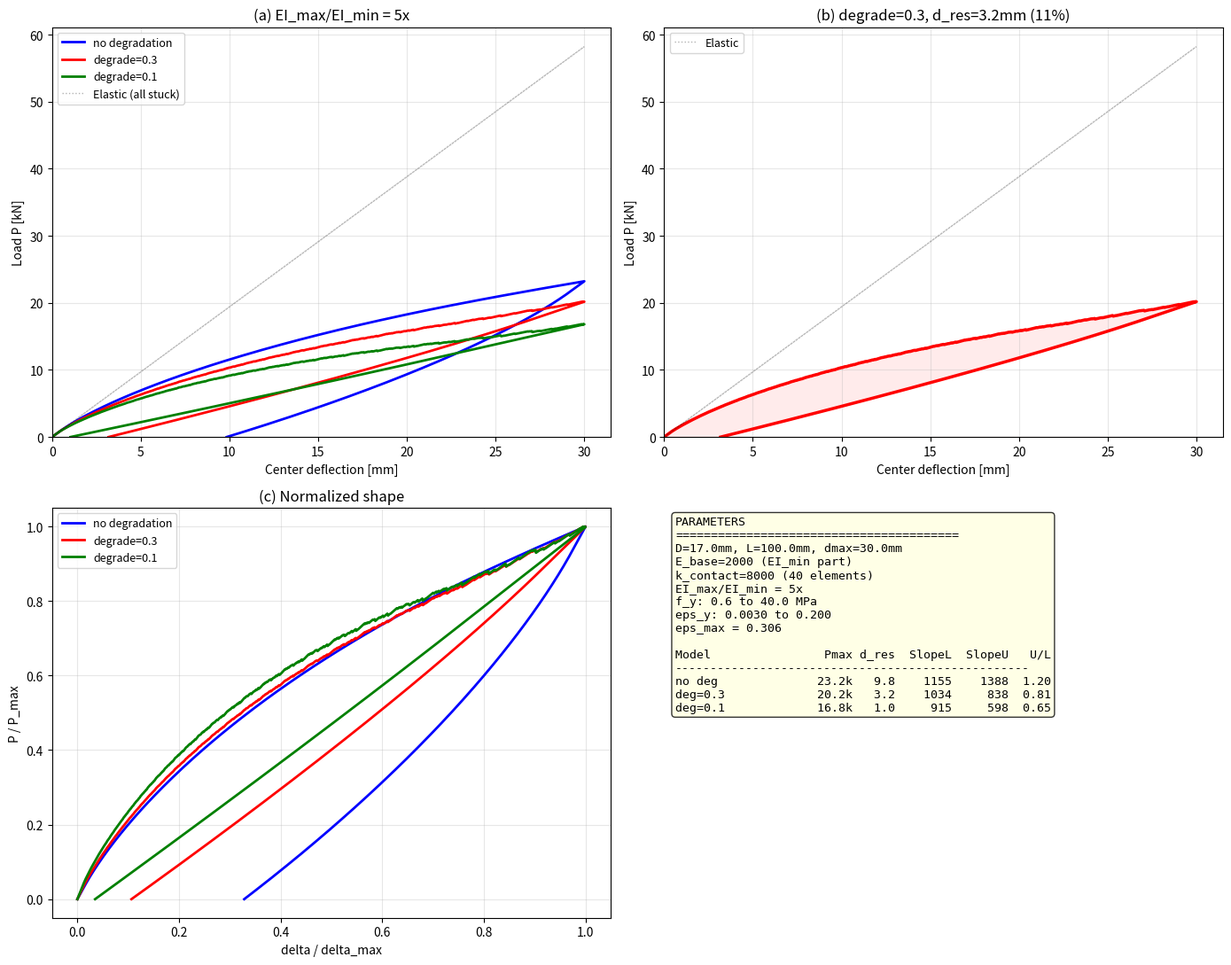

Here is the Python script that generated this plot: (Note: this script raises an exception after producing the figure.)
"""
04: Fat teardrop — visible hysteresis loop
==========================================

Previous models had thin loops because E_base dominated.
Fix: make friction contribution LARGE relative to elastic backbone.

Physical picture:
  Cable EI_max / EI_min ratio can be 3-10x.
  EI_max = all strands stuck (composite action)
  EI_min = all strands slipping (individual bending only)

  So E_base (= EI_min part) should be SMALL compared to
  total E (= EI_max), and the friction elements carry most
  of the stiffness when stuck.

[<- README](../../README.md)
"""

import numpy as np
import matplotlib
matplotlib.use('Agg')
import matplotlib.pyplot as plt
from dataclasses import dataclass, field


@dataclass
class MultiLayerFriction:
    """N parallel friction elements + elastic backbone."""
    E_base: float
    k_virgin: np.ndarray
    k_degraded: np.ndarray
    f_y: np.ndarray
    slip: np.ndarray = field(default=None)
    slipped: np.ndarray = field(default=None)

    def __post_init__(self):
        n = len(self.k_virgin)
        if self.slip is None:
            self.slip = np.zeros(n)
        if self.slipped is None:
            self.slipped = np.zeros(n, dtype=bool)

    def stress(self, eps):
        sigma = self.E_base * eps
        for i in range(len(self.k_virgin)):
            k = self.k_degraded[i] if self.slipped[i] else self.k_virgin[i]
            trial = k * (eps - self.slip[i])
            if abs(trial) <= self.f_y[i]:
                sigma += trial
            else:
                self.slipped[i] = True
                k = self.k_degraded[i]
                trial = k * (eps - self.slip[i])
                if abs(trial) <= self.f_y[i]:
                    sigma += trial
                else:
                    s = np.sign(trial)
                    self.slip[i] += s * (abs(trial) - self.f_y[i]) / k
                    sigma += s * self.f_y[i]
        return sigma


class FiberSection:
    def __init__(self, diameter, n_fiber=40):
        self.diameter = diameter
        R = diameter / 2.0
        self.y = np.linspace(-R + R/n_fiber, R - R/n_fiber, n_fiber)
        dy = 2 * R / n_fiber
        self.A = np.array([self._area(y, dy, R) for y in self.y])
        self.fibers = []

    def setup(self, factory):
        self.fibers = [factory() for _ in self.y]

    @staticmethod
    def _area(y, dy, R):
        yl, yh = max(y-dy/2, -R), min(y+dy/2, R)
        if yh <= yl: return 0.0
        wl = 2*np.sqrt(max(R**2-yl**2, 0))
        wh = 2*np.sqrt(max(R**2-yh**2, 0))
        return (wl+wh)/2 * (yh-yl)

    def moment(self, kappa):
        M = 0.0
        for y, A, f in zip(self.y, self.A, self.fibers):
            M += -f.stress(-kappa * y) * y * A
        return M


def bend_cycle(section, L, dmax, n=800):
    d_up = np.linspace(0, dmax, n+1)
    P_up = np.array([4 * section.moment(12*d/L**2) / L for d in d_up])
    d_dn, P_dn = [], []
    for d in np.linspace(dmax, 0, 3*n+1)[1:]:
        P = 4 * section.moment(12*d/L**2) / L
        d_dn.append(d); P_dn.append(P)
        if P <= 0:
            if len(P_dn) >= 2 and P_dn[-2] > 0:
                t = P_dn[-2] / (P_dn[-2] - P)
                d_dn[-1] = d_dn[-2] + t * (d - d_dn[-2])
                P_dn[-1] = 0.0
            break
    return np.concatenate([d_up, d_dn]), np.concatenate([P_up, P_dn])


def main():
    D, L, dmax = 17.0, 100.0, 30.0
    R = D / 2.0
    eps_max = 12 * dmax / L**2 * R  # 0.306

    # ============================================================
    # Key: EI_max/EI_min ratio ~ 5x
    # E_base = 2000 (individual strand bending, = EI_min contribution)
    # k_contact_total = 8000 (friction lock contribution)
    # Total when stuck: 2000 + 8000 = 10000 (= EI_max)
    # When all slipped: ~ 2000 (= EI_min)
    # Ratio: 5x — realistic for stranded conductors
    # ============================================================
    N = 40
    E_base = 2000.0
    k_contact_total = 8000.0
    k_each = k_contact_total / N  # 200 per element

    # Log-spaced yield strains: 0.003 to 0.20
    # At delta=1mm: kappa=0.0012, eps_surface=0.010 -> elements with eps_y<0.01 slip
    # At delta=15mm: kappa=0.018, eps_surface=0.153 -> ~80% of elements have slipped
    # At delta=30mm: eps_surface=0.306 -> all elements have slipped
    eps_y_arr = np.logspace(np.log10(0.003), np.log10(0.20), N)
    f_y_arr = k_each * eps_y_arr

    degrade_ratios = [1.0, 0.3, 0.1]
    results = {}

    for dr in degrade_ratios:
        k_v = np.full(N, k_each)
        k_d = np.full(N, k_each * dr)

        sec = FiberSection(D, n_fiber=40)
        sec.setup(lambda dr=dr: MultiLayerFriction(
            E_base=E_base,
            k_virgin=np.full(N, k_each),
            k_degraded=np.full(N, k_each * dr),
            f_y=f_y_arr.copy(),
        ))
        d, P = bend_cycle(sec, L, dmax)
        results[dr] = (d, P)

    # Elastic reference
    sec_el = FiberSection(D, n_fiber=40)
    sec_el.setup(lambda: MultiLayerFriction(
        E_base=E_base + k_contact_total,
        k_virgin=np.zeros(1), k_degraded=np.zeros(1), f_y=np.array([1e12]),
    ))
    d_el, P_el = bend_cycle(sec_el, L, dmax)

    # ============================================================
    # Plot
    # ============================================================
    fig, axes = plt.subplots(2, 2, figsize=(14, 11))

    # (a) All hysteresis loops
    ax = axes[0, 0]
    colors = {1.0: 'blue', 0.3: 'red', 0.1: 'green'}
    for dr, (d, P) in results.items():
        label = f'degrade={dr}' if dr < 1.0 else 'no degradation'
        ax.plot(d, P/1000, color=colors[dr], lw=2, label=label)
    ax.plot(d_el, P_el/1000, 'k:', lw=1, alpha=0.3, label='Elastic (all stuck)')
    ax.set_xlabel('Center deflection [mm]')
    ax.set_ylabel('Load P [kN]')
    ax.set_title(f'(a) EI_max/EI_min = {(E_base+k_contact_total)/E_base:.0f}x')
    ax.legend(fontsize=9)
    ax.grid(True, alpha=0.3)
    ax.set_xlim(0); ax.set_ylim(bottom=0)

    # (b) Best candidate close-up (degrade=0.3)
    d03, P03 = results[0.3]
    ax = axes[0, 1]
    ax.plot(d03, P03/1000, 'r-', lw=2.5)
    ax.plot(d_el, P_el/1000, 'k:', lw=1, alpha=0.3, label='Elastic')
    ax.fill_between(d03, 0, P03/1000, alpha=0.08, color='red')
    d_res = d03[-1]
    ax.set_xlabel('Center deflection [mm]')
    ax.set_ylabel('Load P [kN]')
    ax.set_title(f'(b) degrade=0.3, d_res={d_res:.1f}mm ({d_res/dmax*100:.0f}%)')
    ax.legend(fontsize=9)
    ax.grid(True, alpha=0.3)
    ax.set_xlim(0); ax.set_ylim(bottom=0)

    # (c) Normalized
    ax = axes[1, 0]
    for dr, (d, P) in results.items():
        Pm = P.max()
        label = f'degrade={dr}' if dr < 1.0 else 'no degradation'
        ax.plot(d/dmax, P/Pm, color=colors[dr], lw=2, label=label)
    ax.set_xlabel('delta / delta_max')
    ax.set_ylabel('P / P_max')
    ax.set_title('(c) Normalized shape')
    ax.legend(fontsize=9)
    ax.grid(True, alpha=0.3)

    # (d) Summary
    ax = axes[1, 1]
    ax.axis('off')
    lines = [
        f'PARAMETERS',
        f'{"="*40}',
        f'D={D}mm, L={L}mm, dmax={dmax}mm',
        f'E_base={E_base:.0f} (EI_min part)',
        f'k_contact={k_contact_total:.0f} ({N} elements)',
        f'EI_max/EI_min = {(E_base+k_contact_total)/E_base:.0f}x',
        f'f_y: {f_y_arr[0]:.1f} to {f_y_arr[-1]:.1f} MPa',
        f'eps_y: {eps_y_arr[0]:.4f} to {eps_y_arr[-1]:.3f}',
        f'eps_max = {eps_max:.3f}',
        f'',
    ]
    lines.append(f'{"Model":<18} {"Pmax":>6} {"d_res":>5} {"SlopeL":>7} {"SlopeU":>7} {"U/L":>5}')
    lines.append('-' * 50)
    for dr, (d, P) in results.items():
        i10 = np.searchsorted(d, 10.0)
        sL = (P[i10]-P[0]) / (d[i10]-d[0]+1e-30)
        ip = np.argmax(d)
        ip10 = min(ip + np.searchsorted(-d[ip:], -(dmax-10)), len(d)-1)
        sU = (P[ip10]-P[ip]) / (d[ip10]-d[ip]+1e-30) if ip10>ip else 0
        ratio = abs(sU/sL) if sL else 0
        name = f'deg={dr}' if dr < 1.0 else 'no deg'
        lines.append(f'{name:<18} {P.max()/1000:>5.1f}k {d[-1]:>5.1f} {sL:>7.0f} {sU:>7.0f} {ratio:>5.2f}')

    ax.text(0.02, 0.98, '\n'.join(lines), transform=ax.transAxes,
            fontsize=9.5, va='top', ha='left', family='monospace',
            bbox=dict(boxstyle='round', facecolor='lightyellow', alpha=0.8))

    plt.tight_layout()
    out = '/home/user/xkep-cae/work/beam_hysteresis/04_fat_teardrop.png'
    plt.savefig(out, dpi=150)
    plt.close()
    print(f"Plot saved: {out}")

    # Console
    for dr, (d, P) in results.items():
        i10 = np.searchsorted(d, 10.0)
        sL = (P[i10]-P[0]) / (d[i10]-d[0]+1e-30)
        ip = np.argmax(d)
        ip10 = min(ip + np.searchsorted(-d[ip:], -(dmax-10)), len(d)-1)
        sU = (P[ip10]-P[ip]) / (d[ip10]-d[ip]+1e-30) if ip10>ip else 0
        ratio = abs(sU/sL) if sL else 0
        print(f"  deg={dr}: Pmax={P.max()/1000:.1f}kN d_res={d[-1]:.1f}mm U/L={ratio:.2f}")


if __name__ == '__main__':
    main()
